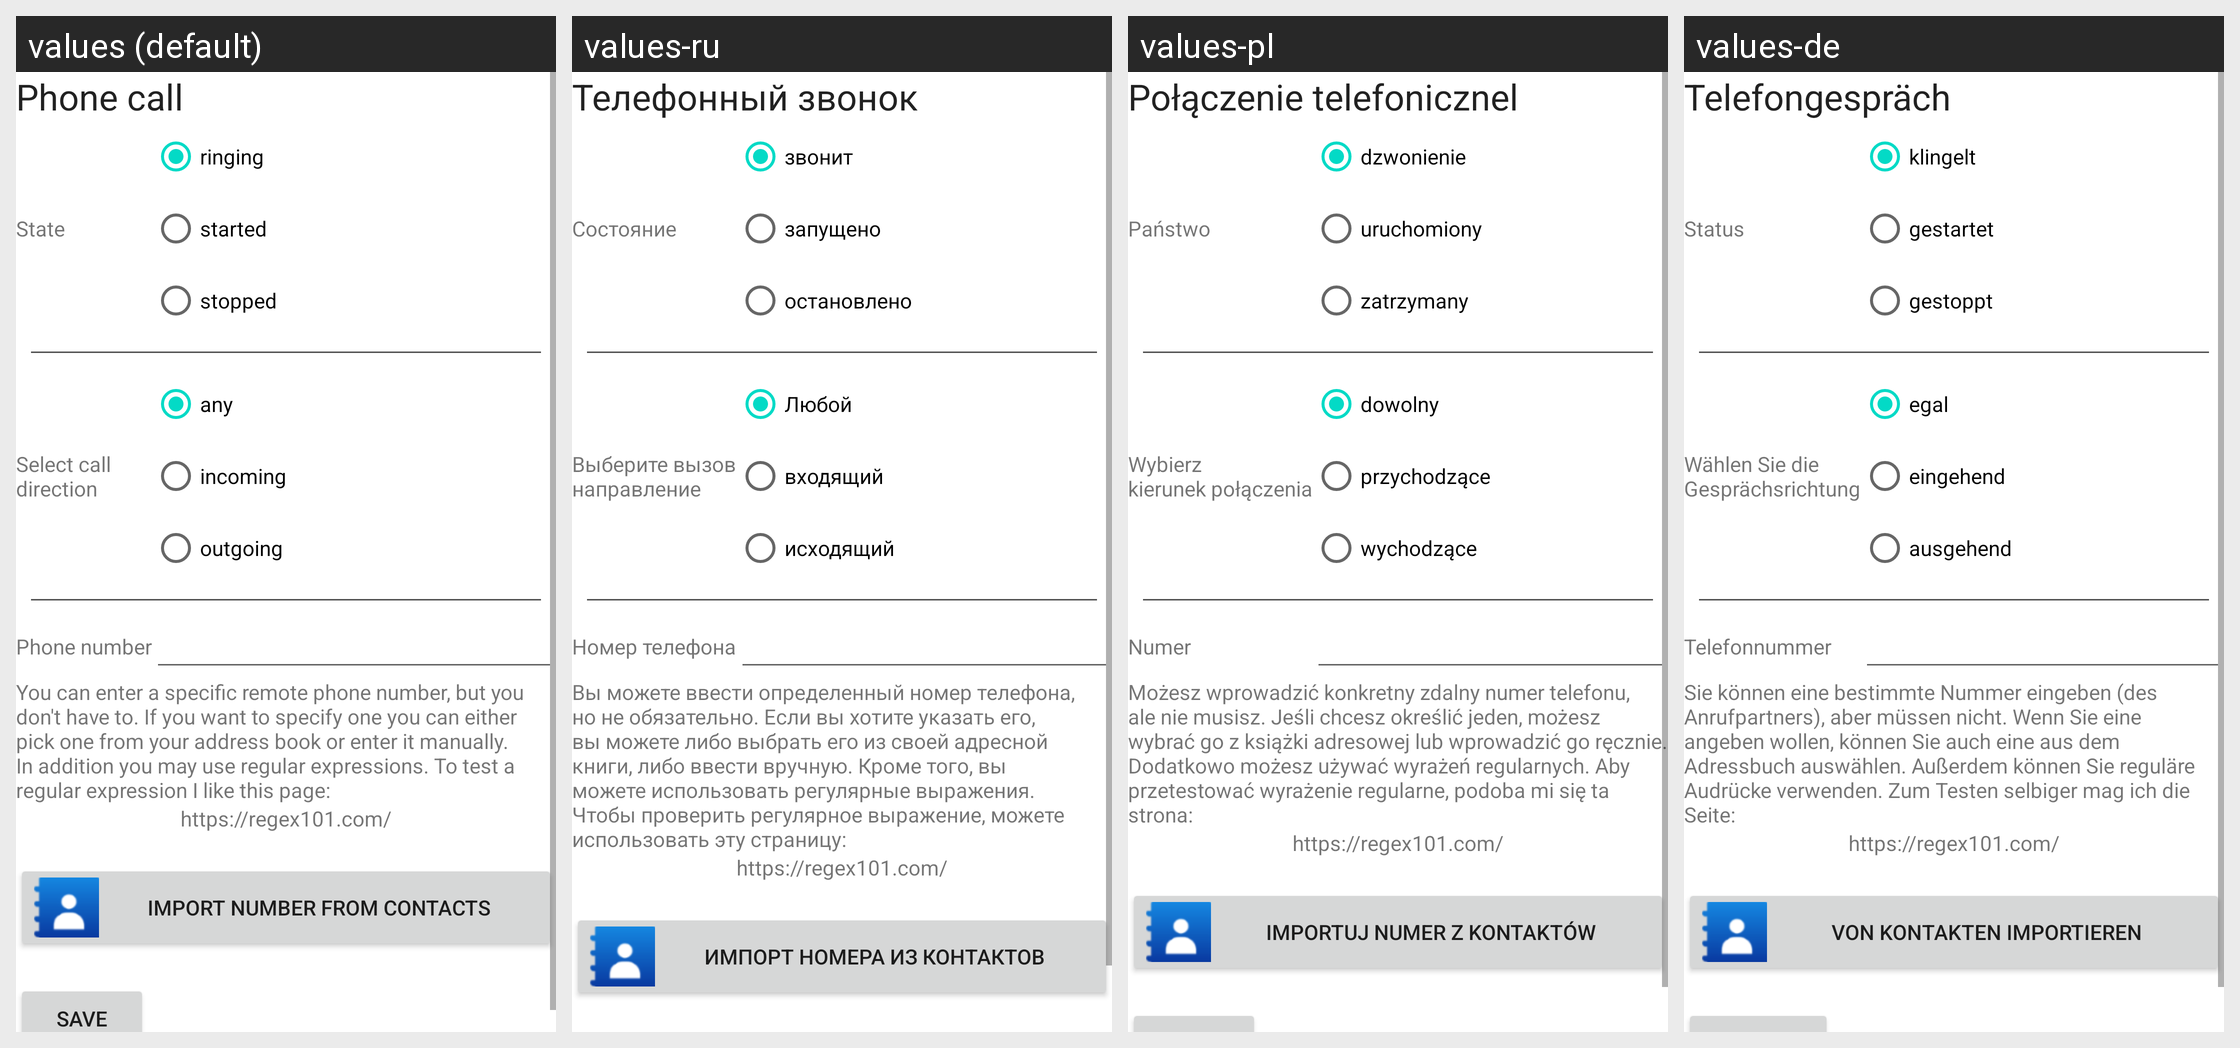

The same Android screen rendered under several of its app's locales, left to right. List the strings drawn on it with the default value and each locale's translation.
Android screen res/layout/activity_manage_trigger_phone_call.xml rendered under 4 locales, left to right: values (default), values-ru, values-pl, values-de. Device: Nexus 5 (rendered at 1080×1920; each locale shown at half size, 540×960, under a caption strip naming it); theme Theme.MaterialComponents.DayNight.NoActionBar.
Other locales in the repository, not shown: values-es, values-fr, values-it, values-nl, values-ru-rRU, values-zh-rCN.
Strings drawn on this screen, with the default value and each locale's value (text and hints the layout hard-codes, and strings that could not be matched under every locale, appear in the picture but are not listed):

phoneCall
  values: Phone call
  values-ru: Телефонный звонок
  values-pl: Połączenie telefonicznel
  values-de: Telefongespräch

state
  values: State
  values-ru: Состояние
  values-pl: Państwo
  values-de: Status

ringing
  values: ringing
  values-ru: звонит
  values-pl: dzwonienie
  values-de: klingelt

started
  values: started
  values-ru: запущено
  values-pl: uruchomiony
  values-de: gestartet

stopped
  values: stopped
  values-ru: остановлено
  values-pl: zatrzymany
  values-de: gestoppt

phoneDirection
  values: Select call
      direction
  values-ru: Выберите вызов
      направление
  values-pl: Wybierz
      kierunek połączenia
  values-de: Wählen Sie die
      Gesprächsrichtung

any
  values: any
  values-ru: Любой
  values-pl: dowolny
  values-de: egal

incoming
  values: incoming
  values-ru: входящий
  values-pl: przychodzące
  values-de: eingehend

outgoing
  values: outgoing
  values-ru: исходящий
  values-pl: wychodzące
  values-de: ausgehend

phoneNumber
  values: Phone number
  values-ru: Номер телефона
  values-pl: Numer
  values-de: Telefonnummer

phoneNumberExplanation
  values: You can enter a specific remote phone number, but you don't have to. If you want to specify one you can either pick one from your address book or enter it manually. In addition you may use regular expressions. To test a regular expression I like this page:
  values-ru: Вы можете ввести определенный номер телефона, но не обязательно. Если вы хотите указать его, вы можете либо выбрать его из своей адресной книги, либо ввести вручную. Кроме того, вы можете использовать регулярные выражения. Чтобы проверить регулярное выражение, можете использовать эту страницу:
  values-pl: Możesz wprowadzić konkretny zdalny numer telefonu, ale nie musisz. Jeśli chcesz określić jeden, możesz wybrać go z książki adresowej lub wprowadzić go ręcznie. Dodatkowo możesz używać wyrażeń regularnych. Aby przetestować wyrażenie regularne, podoba mi się ta strona:
  values-de: Sie können eine bestimmte Nummer eingeben (des Anrufpartners), aber müssen nicht. Wenn Sie eine angeben wollen, können Sie auch eine aus dem Adressbuch auswählen. Außerdem können Sie reguläre Audrücke verwenden. Zum Testen selbiger mag ich die Seite:

urlRegex
  values: https://regex101.com/
  values-ru: https://regex101.com/  [not translated; the default value is used]
  values-pl: https://regex101.com/
  values-de: https://regex101.com/  [not translated; the default value is used]

importNumberFromContacts
  values: Import number from contacts
  values-ru: Импорт номера из контактов
  values-pl: Importuj numer z kontaktów
  values-de: Von Kontakten importieren
